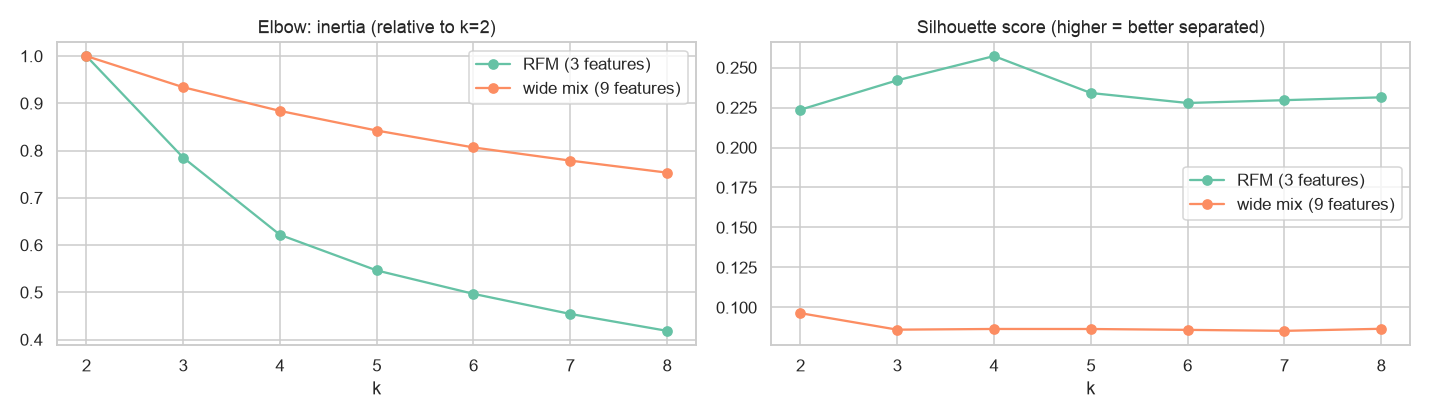

Data behind this chart, as committed beside it:
, k, inertia, silhouette, smallest_cluster_share, feature set
0, 2, 3473, 0.224, 0.487, RFM (3 features)
1, 3, 2727, 0.242, 0.207, RFM (3 features)
2, 4, 2159, 0.257, 0.169, RFM (3 features)
3, 5, 1897, 0.234, 0.157, RFM (3 features)
4, 6, 1725, 0.228, 0.136, RFM (3 features)
5, 7, 1578, 0.23, 0.068, RFM (3 features)
6, 8, 1453, 0.231, 0.063, RFM (3 features)
0, 2, 12178, 0.096, 0.445, wide mix (9 features)
1, 3, 11375, 0.086, 0.309, wide mix (9 features)
2, 4, 10764, 0.087, 0.147, wide mix (9 features)
3, 5, 10258, 0.087, 0.129, wide mix (9 features)
4, 6, 9823, 0.086, 0.109, wide mix (9 features)
5, 7, 9483, 0.085, 0.104, wide mix (9 features)
6, 8, 9173, 0.087, 0.086, wide mix (9 features)
